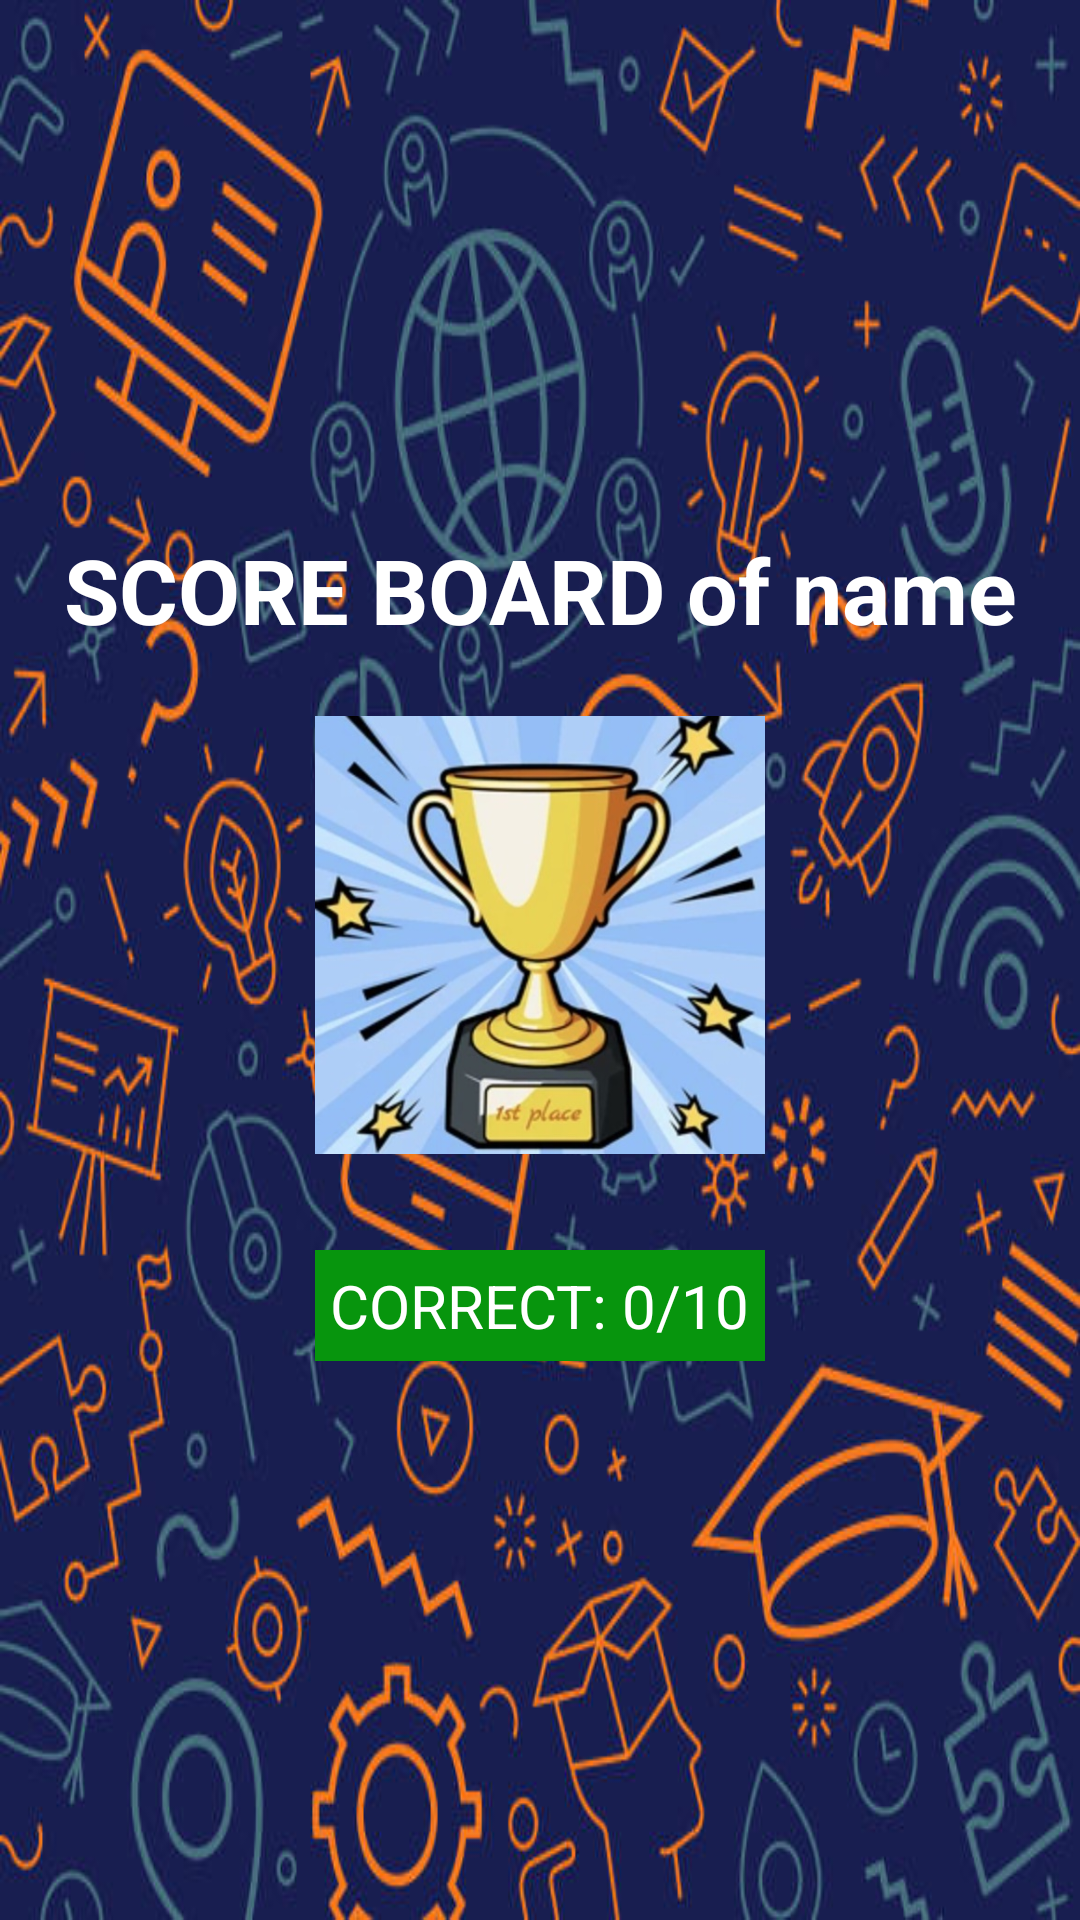

Android layout source for this screen:
<!-- AndroidManifest.xml: application theme Theme.QuizApp -->
<!-- res/layout/result_page.xml -->
<?xml version="1.0" encoding="utf-8"?>
<LinearLayout xmlns:android="http://schemas.android.com/apk/res/android"
    xmlns:app="http://schemas.android.com/apk/res-auto"
    android:orientation="vertical"
    android:layout_width="match_parent"
    android:layout_height="match_parent"
    android:layout_gravity="center"
    android:gravity="center"
    android:background="@drawable/quiz_background">

    <TextView
        android:layout_width="match_parent"
        android:layout_height="wrap_content"
        android:text="SCORE BOARD of name"
        android:textColor="@color/white"
        android:gravity="center"
        android:textSize="30dp"
        android:textStyle="bold"
        android:layout_margin="10dp"
        android:id="@+id/userName"
        />

    <ImageView
        android:id="@+id/imageView"
        android:layout_width="150dp"
        android:layout_height="150dp"
        app:srcCompat="@drawable/trophy"
        android:layout_margin="10dp"
        />
    <TextView
        android:layout_width="wrap_content"
        android:layout_height="wrap_content"
        android:text="CORRECT: 0/10"
        android:textColor="@color/white"
        android:layout_margin="20dp"
        android:textSize="20dp"
        android:background="@color/green"
        android:padding="5dp"
        android:id="@+id/correct"/>






</LinearLayout>
<!-- resources referenced by this layout -->
<resources>
  <color name="green">#07950D</color>
  <color name="white">#FFFFFFFF</color>
  <!-- drawable quiz_background: jpeg bitmap (drawable, 92859 bytes) -->
  <!-- drawable trophy: jpeg bitmap (drawable, 58450 bytes) -->
  <style name="Theme.QuizApp" parent="Theme.AppCompat.Light.NoActionBar" />
</resources>
